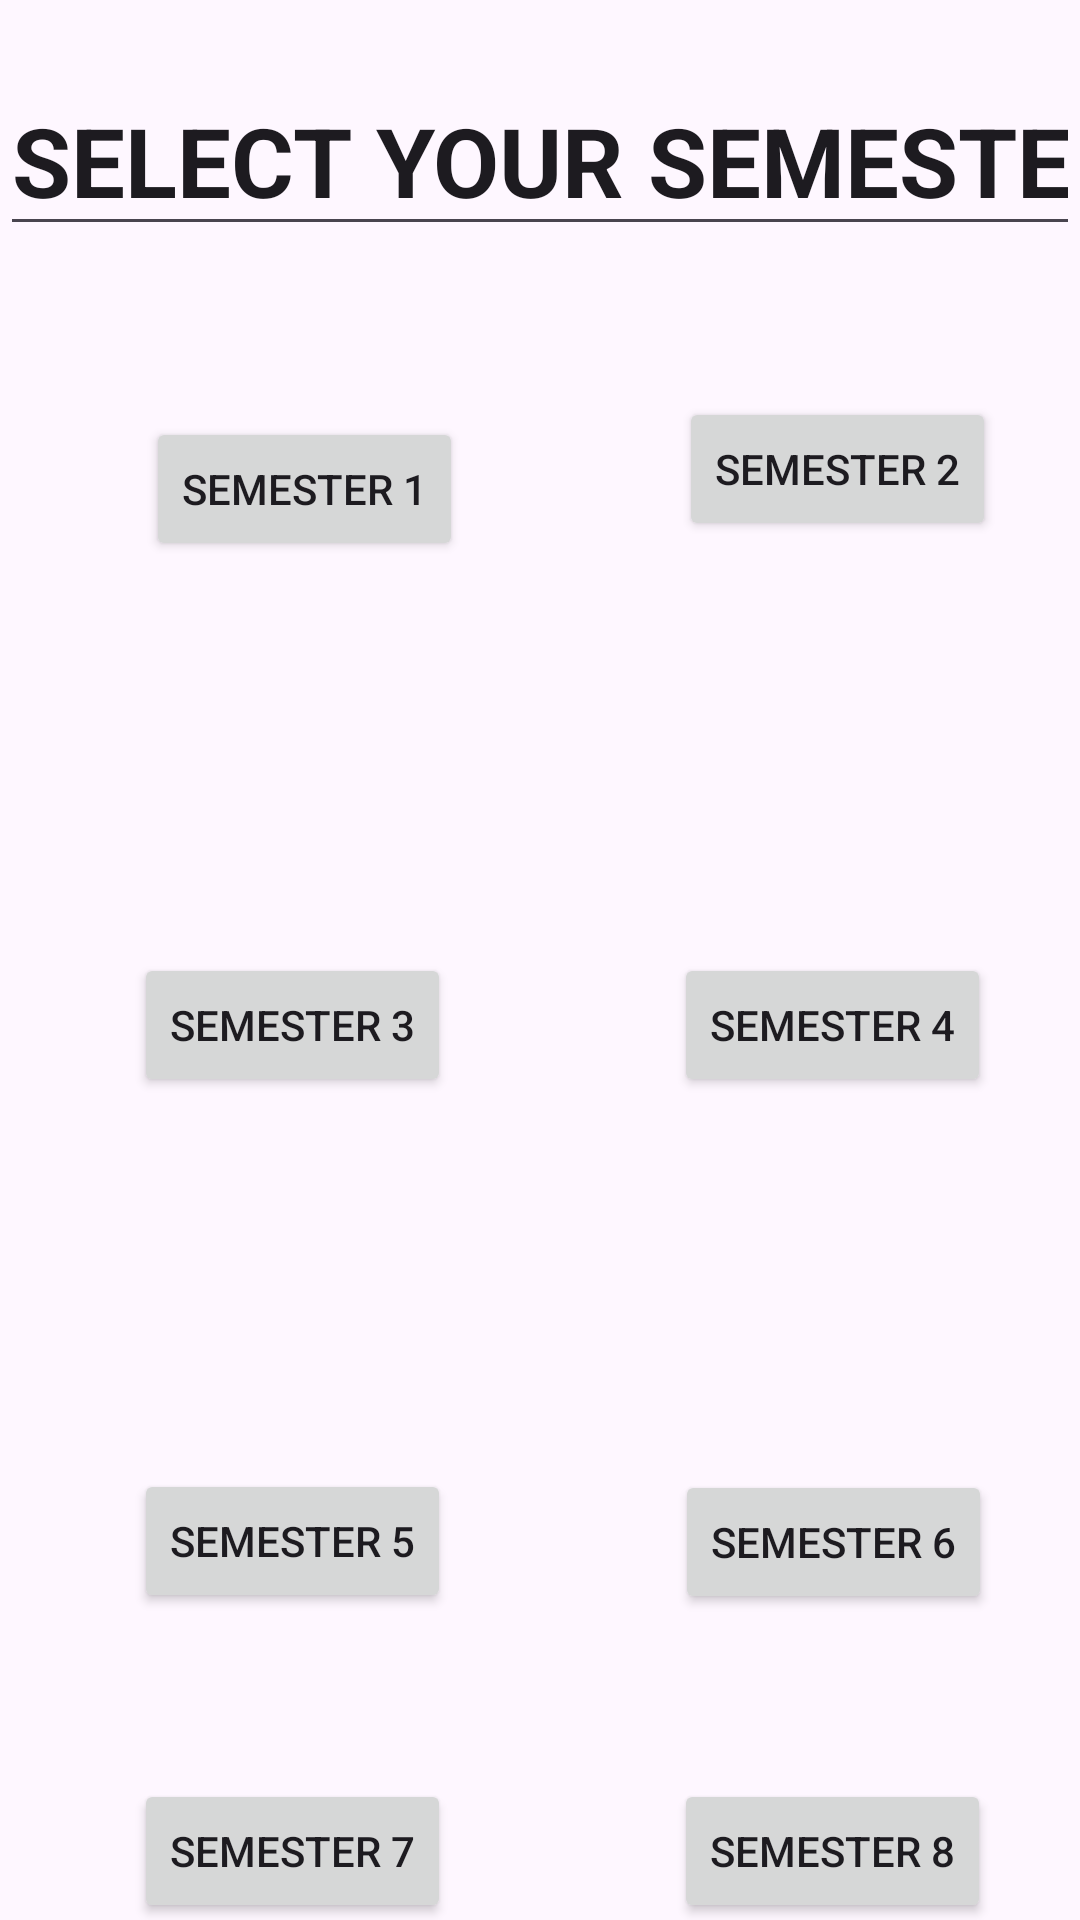

Write the Android layout XML for this screen, with the resource values it uses.
<!-- AndroidManifest.xml: application theme Theme.Aktupyq -->
<!-- res/layout/activity_civilsem.xml -->
<?xml version="1.0" encoding="utf-8"?>
<androidx.constraintlayout.widget.ConstraintLayout xmlns:android="http://schemas.android.com/apk/res/android"
    xmlns:app="http://schemas.android.com/apk/res-auto"
    xmlns:tools="http://schemas.android.com/tools"
    android:layout_width="match_parent"
    android:layout_height="match_parent"
    tools:context=".Civilsem">
    <EditText
        android:id="@+id/editTextText4"
        android:layout_width="match_parent"
        android:layout_height="wrap_content"
        android:ems="10"
        android:inputType="text"
        android:text="SELECT YOUR SEMESTER"

        android:textSize="32dp"


        android:textStyle="bold"
        app:layout_constraintBottom_toBottomOf="parent"
        app:layout_constraintEnd_toEndOf="parent"
        app:layout_constraintHorizontal_bias="0.0"
        app:layout_constraintStart_toStartOf="parent"
        app:layout_constraintTop_toTopOf="parent"
        app:layout_constraintVertical_bias="0.038" />

    <androidx.constraintlayout.widget.Guideline
        android:id="@+id/guideline6"
        android:layout_width="wrap_content"
        android:layout_height="wrap_content"
        android:orientation="vertical"
        app:layout_constraintGuide_begin="195dp" />

    <androidx.constraintlayout.widget.Guideline
        android:id="@+id/guideline7"
        android:layout_width="wrap_content"
        android:layout_height="wrap_content"
        android:orientation="horizontal"
        app:layout_constraintGuide_begin="250dp" />

    <androidx.constraintlayout.widget.Guideline
        android:id="@+id/guideline8"
        android:layout_width="wrap_content"
        android:layout_height="wrap_content"
        android:orientation="horizontal"
        app:layout_constraintGuide_begin="433dp" />

    <androidx.constraintlayout.widget.Guideline
        android:id="@+id/guideline9"
        android:layout_width="wrap_content"
        android:layout_height="wrap_content"
        android:orientation="horizontal"
        app:layout_constraintGuide_begin="594dp" />

    <Button
        android:id="@+id/csem1"
        android:layout_width="wrap_content"
        android:layout_height="wrap_content"
        android:layout_marginBottom="56dp"
        android:text="SEMESTER 1"
        app:layout_constraintBottom_toTopOf="@+id/guideline7"
        app:layout_constraintEnd_toStartOf="@+id/guideline6"
        app:layout_constraintHorizontal_bias="0.546"
        app:layout_constraintStart_toStartOf="parent"
        app:layout_constraintTop_toBottomOf="@+id/editTextText4"
        app:layout_constraintVertical_bias="0.892" />

    <Button
        android:id="@+id/csem2"
        android:layout_width="wrap_content"
        android:layout_height="wrap_content"
        android:layout_marginTop="48dp"
        android:text="SEMESTER 2"
        app:layout_constraintBottom_toTopOf="@+id/guideline7"
        app:layout_constraintEnd_toEndOf="parent"
        app:layout_constraintHorizontal_bias="0.529"
        app:layout_constraintStart_toStartOf="@+id/guideline6"
        app:layout_constraintTop_toBottomOf="@+id/editTextText4"
        app:layout_constraintVertical_bias="0.031" />

    <Button
        android:id="@+id/csem3"
        android:layout_width="wrap_content"
        android:layout_height="wrap_content"
        android:text="SEMESTER 3"
        app:layout_constraintBottom_toTopOf="@+id/guideline8"
        app:layout_constraintEnd_toStartOf="@+id/guideline6"
        app:layout_constraintStart_toStartOf="parent"
        app:layout_constraintTop_toTopOf="@+id/guideline7" />

    <Button
        android:id="@+id/csem4"
        android:layout_width="wrap_content"
        android:layout_height="wrap_content"
        android:text="SEMESTER 4"
        app:layout_constraintBottom_toTopOf="@+id/guideline8"
        app:layout_constraintEnd_toEndOf="parent"
        app:layout_constraintStart_toStartOf="@+id/guideline6"
        app:layout_constraintTop_toTopOf="@+id/guideline7" />

    <Button
        android:id="@+id/csem5"
        android:layout_width="wrap_content"
        android:layout_height="wrap_content"
        android:text="SEMESTER 5"
        app:layout_constraintBottom_toTopOf="@+id/guideline9"
        app:layout_constraintEnd_toStartOf="@+id/guideline6"
        app:layout_constraintStart_toStartOf="parent"
        app:layout_constraintTop_toTopOf="@+id/guideline8" />

    <Button
        android:id="@+id/csem6"
        android:layout_width="wrap_content"
        android:layout_height="wrap_content"
        android:layout_marginTop="56dp"
        android:text="SEMESTER 6"
        app:layout_constraintBottom_toTopOf="@+id/guideline9"
        app:layout_constraintEnd_toEndOf="parent"
        app:layout_constraintHorizontal_bias="0.505"
        app:layout_constraintStart_toStartOf="@+id/guideline6"
        app:layout_constraintTop_toTopOf="@+id/guideline8"
        app:layout_constraintVertical_bias="0.017" />

    <Button
        android:id="@+id/csem7"
        android:layout_width="wrap_content"
        android:layout_height="wrap_content"
        android:text="SEMESTER 7"
        app:layout_constraintBottom_toBottomOf="parent"
        app:layout_constraintEnd_toStartOf="@+id/guideline6"
        app:layout_constraintStart_toStartOf="parent"
        app:layout_constraintTop_toTopOf="@+id/guideline9" />

    <Button
        android:id="@+id/csem8"
        android:layout_width="wrap_content"
        android:layout_height="wrap_content"
        android:text="SEMESTER 8"
        app:layout_constraintBottom_toBottomOf="parent"
        app:layout_constraintEnd_toEndOf="parent"
        app:layout_constraintStart_toStartOf="@+id/guideline6"
        app:layout_constraintTop_toTopOf="@+id/guideline9" />

</androidx.constraintlayout.widget.ConstraintLayout>
<!-- resources referenced by this layout -->
<resources>
  <style name="Theme.Aktupyq" parent="Base.Theme.Aktupyq" />
  <style name="Base.Theme.Aktupyq" parent="Theme.Material3.DayNight.NoActionBar">
          
          
      </style>
</resources>
